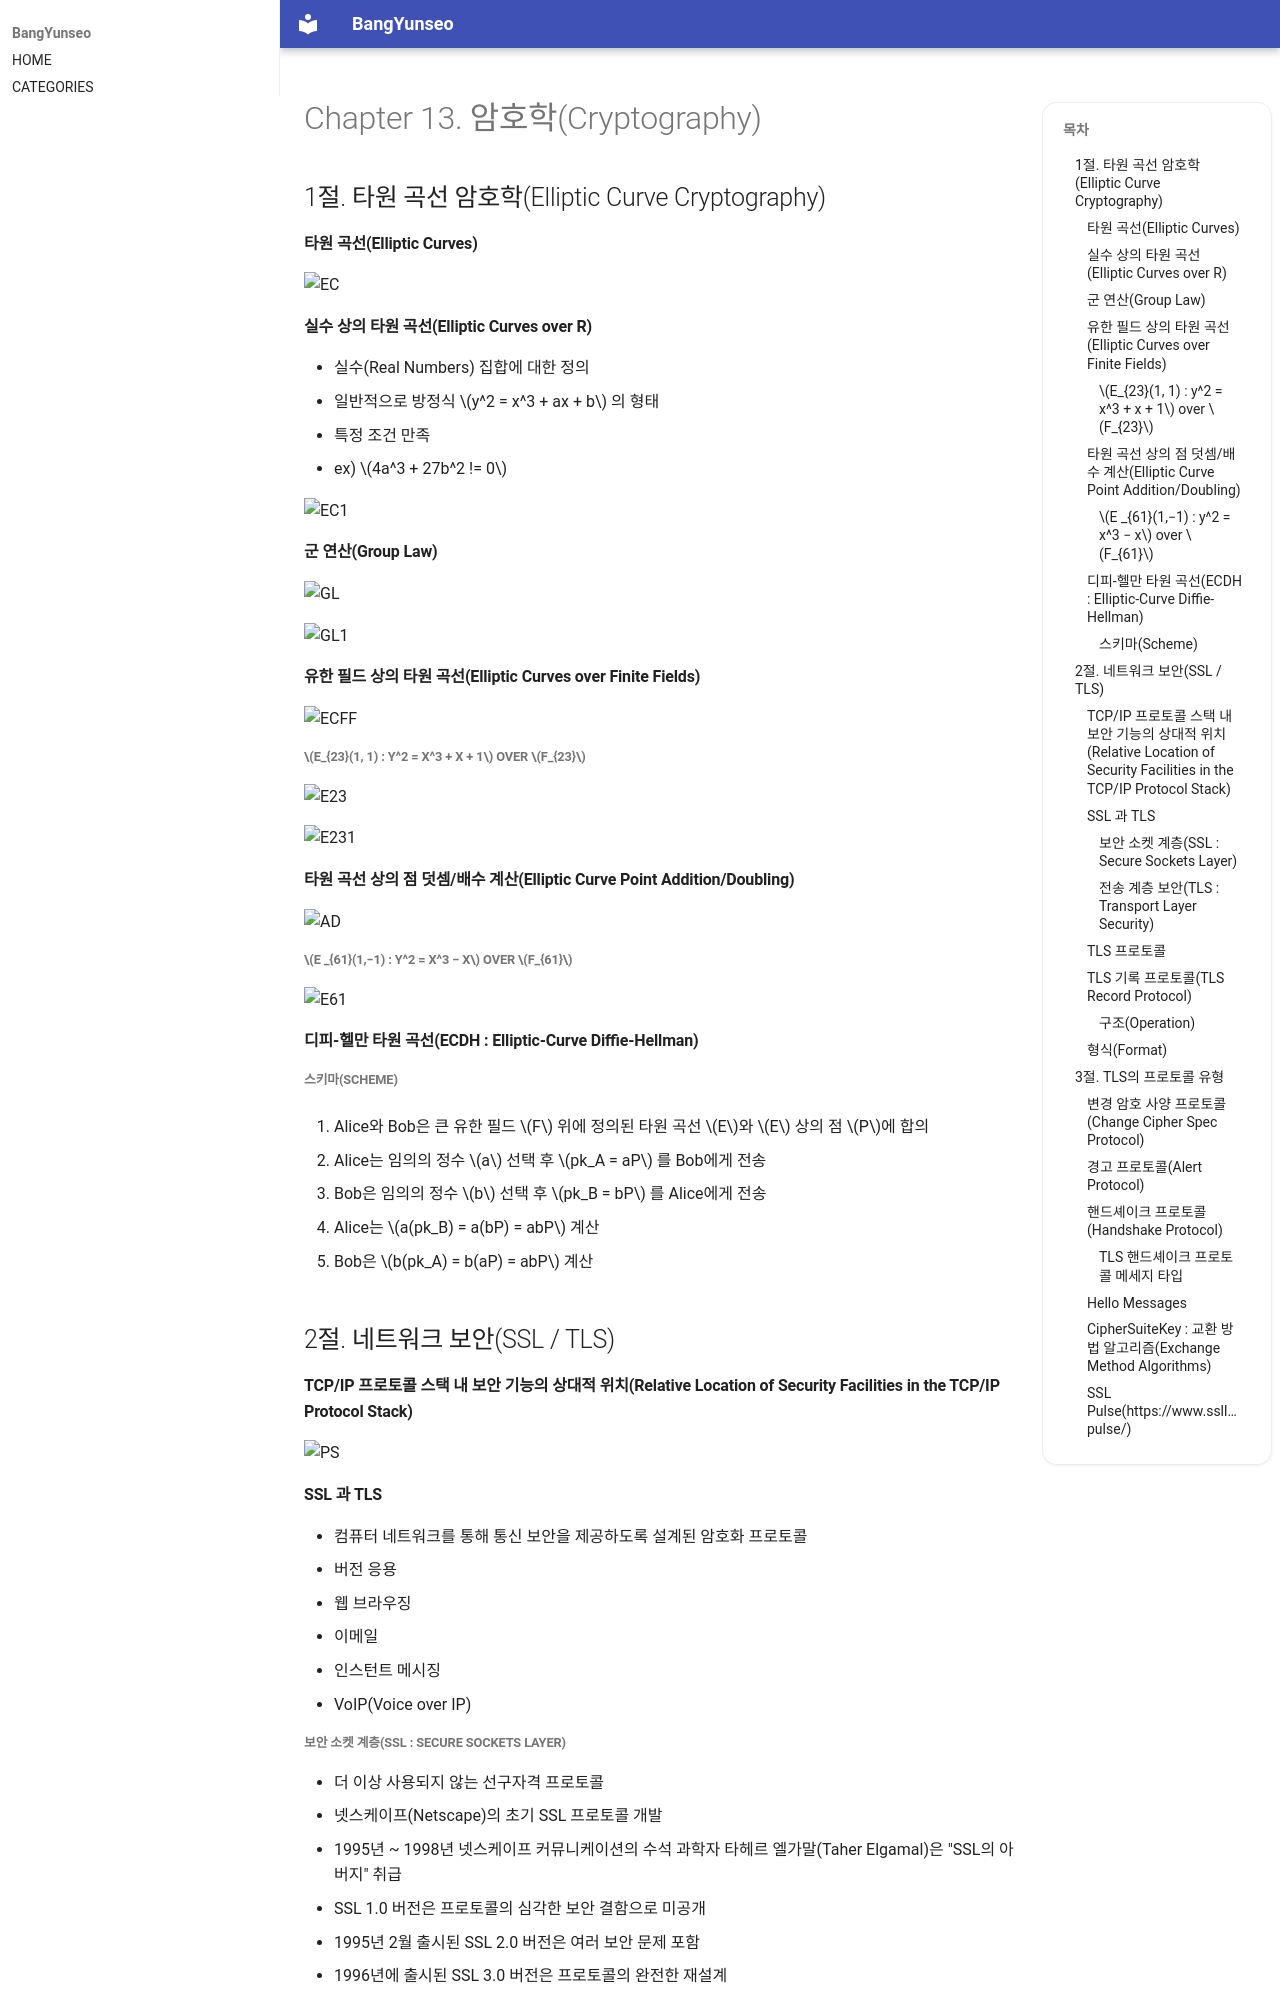

repository: BangYunseo/TIL · page: Security/InformationSecurity/ch13_Cryptography/index.html · generator: mkdocs

# Chapter 13. 암호학(Cryptography)

## 1절. 타원 곡선 암호학(Elliptic Curve Cryptography)

#### 타원 곡선(Elliptic Curves)

![EC](./Image/ch16/EC.PNG)

#### 실수 상의 타원 곡선(Elliptic Curves over R)

- 실수(Real Numbers) 집합에 대한 정의
- 일반적으로 방정식 $y^2 = x^3 + ax + b$ 의 형태
- 특정 조건 만족
  - ex) $4a^3 + 27b^2 != 0$

![EC1](./Image/ch16/EC1.PNG)

#### 군 연산(Group Law)

![GL](./Image/ch16/GL.PNG)

![GL1](./Image/ch16/GL1.PNG)

#### 유한 필드 상의 타원 곡선(Elliptic Curves over Finite Fields)

![ECFF](./Image/ch16/ECFF.PNG)

##### $E_{23}(1, 1) : y^2 = x^3 + x + 1$ over $F_{23}$

![E23](./Image/ch16/E23.PNG)

![E231](./Image/ch16/E231.PNG)

#### 타원 곡선 상의 점 덧셈/배수 계산(Elliptic Curve Point Addition/Doubling)

![AD](./Image/ch16/AD.PNG)

##### $E _{61}(1,−1) : y^2 = x^3 − x$ over $F_{61}$

![E61](./Image/ch16/E61.PNG)

#### 디피-헬만 타원 곡선(ECDH : Elliptic-Curve Diffie-Hellman)

##### 스키마(Scheme)

1. Alice와 Bob은 큰 유한 필드 $F$ 위에 정의된 타원 곡선 $E$와 $E$ 상의 점 $P$에 합의

2. Alice는 임의의 정수 $a$ 선택 후 $pk_A = aP$ 를 Bob에게 전송

3. Bob은 임의의 정수 $b$ 선택 후 $pk_B = bP$ 를 Alice에게 전송

4. Alice는 $a(pk_B) = a(bP) = abP$ 계산

5. Bob은 $b(pk_A) = b(aP) = abP$ 계산

## 2절. 네트워크 보안(SSL / TLS)

#### TCP/IP 프로토콜 스택 내 보안 기능의 상대적 위치(Relative Location of Security Facilities in the TCP/IP Protocol Stack)

![PS](./Image/ch16/PS.PNG)

#### SSL 과 TLS

- 컴퓨터 네트워크를 통해 통신 보안을 제공하도록 설계된 암호화 프로토콜
- 버전 응용
  - 웹 브라우징
  - 이메일
  - 인스턴트 메시징
  - VoIP(Voice over IP)
